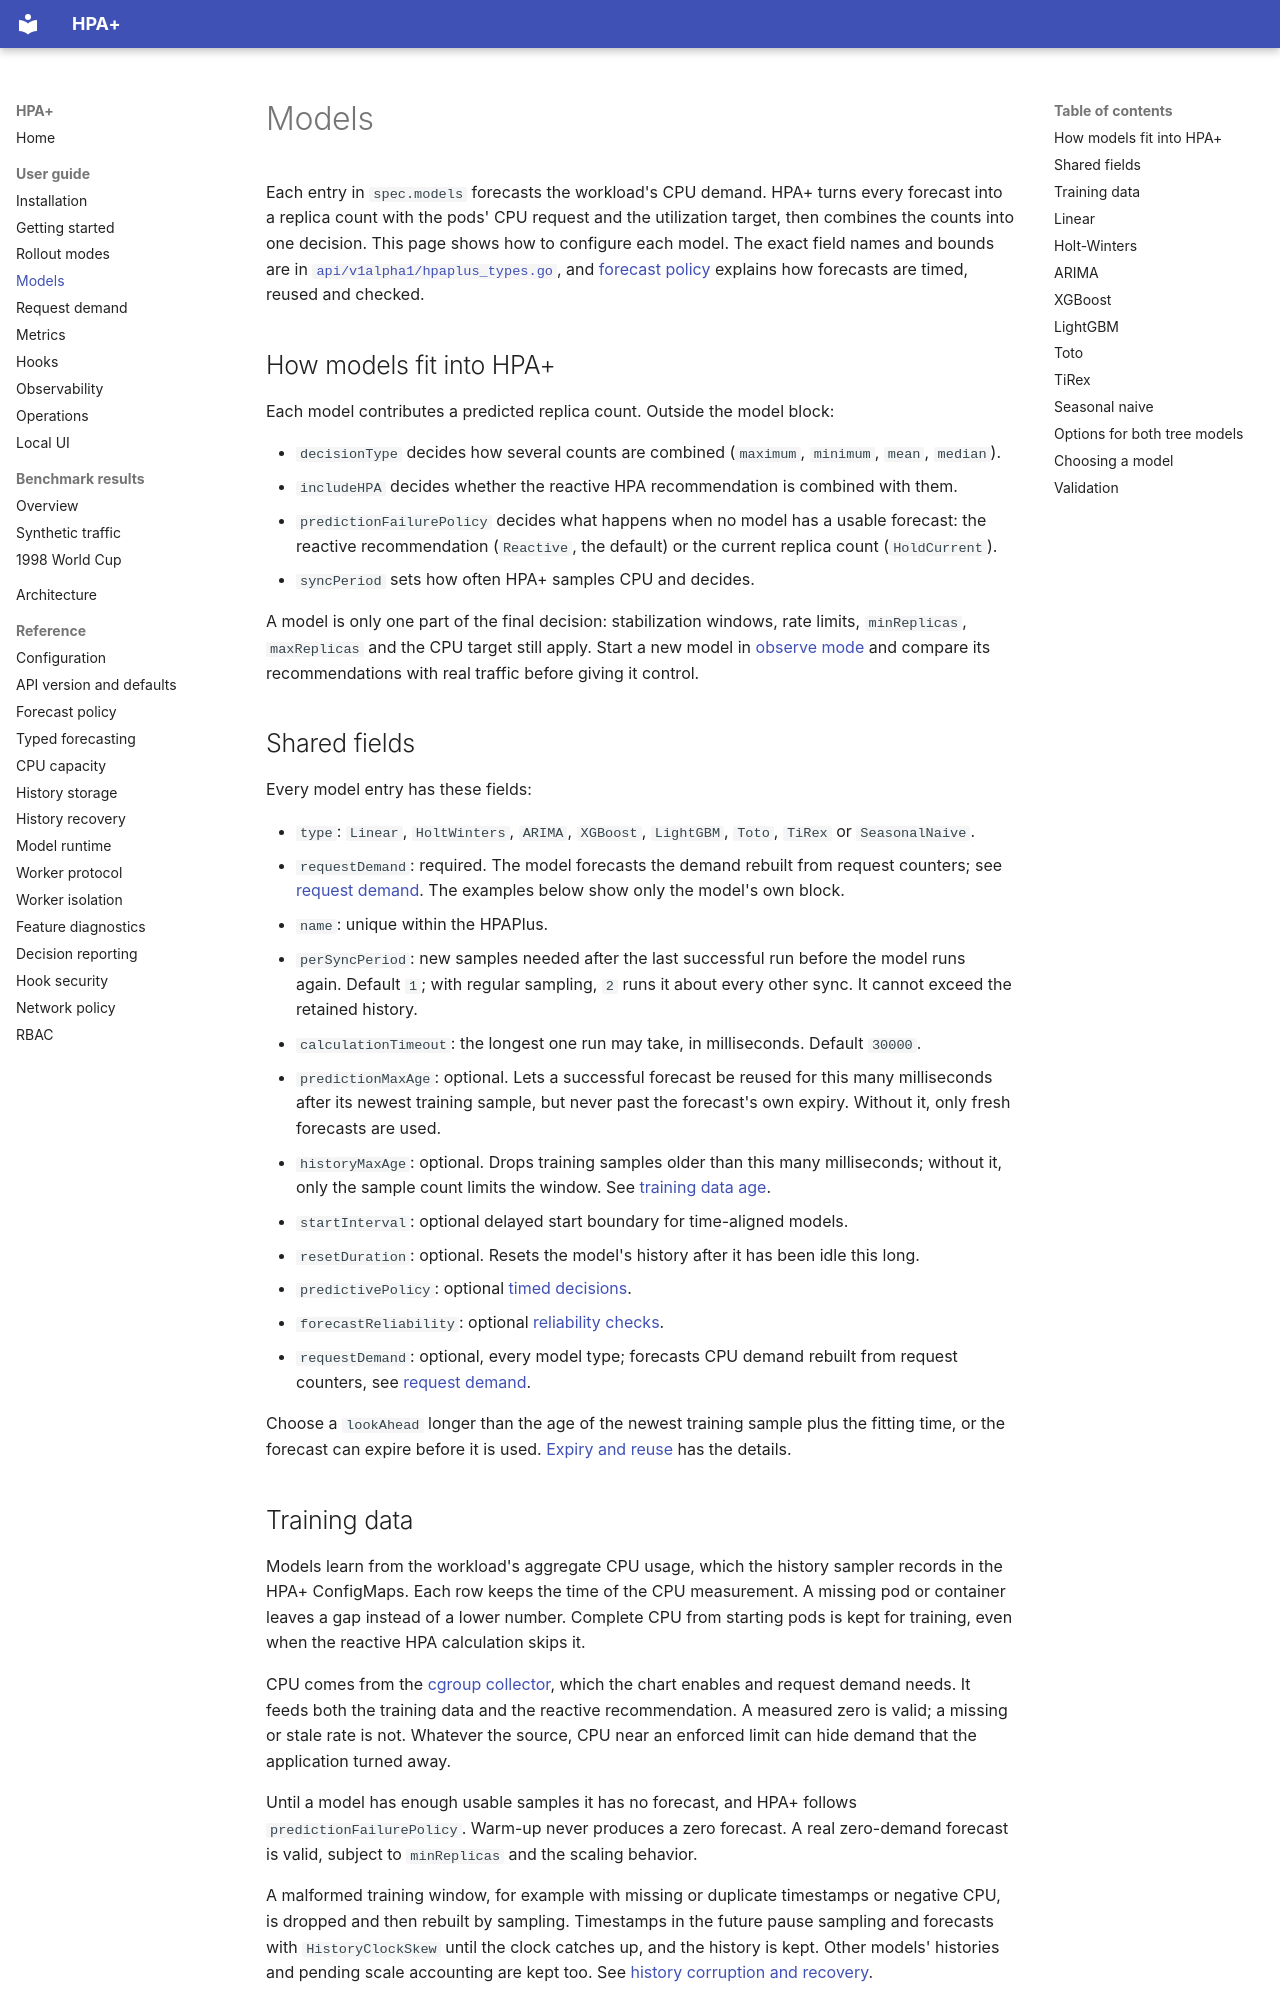

repository: cslab-ntua/HPA-Plus · page: user-guide/models/index.html · generator: mkdocs

# Models

Each entry in `spec.models` forecasts the workload's CPU demand. HPA+ turns every forecast into a replica count with
the pods' CPU request and the utilization target, then combines the counts into one decision. This page shows how to
configure each model. The exact field names and bounds are in
[`api/v1alpha1/hpaplus_types.go`](https://github.com/cslab-ntua/HPA-Plus/blob/master/api/v1alpha1/hpaplus_types.go),
and [forecast policy](../reference/forecast-policy.md) explains how forecasts are timed, reused and checked.

## How models fit into HPA+

Each model contributes a predicted replica count. Outside the model block:

- `decisionType` decides how several counts are combined (`maximum`, `minimum`, `mean`, `median`).
- `includeHPA` decides whether the reactive HPA recommendation is combined with them.
- `predictionFailurePolicy` decides what happens when no model has a usable forecast: the reactive recommendation
  (`Reactive`, the default) or the current replica count (`HoldCurrent`).
- `syncPeriod` sets how often HPA+ samples CPU and decides.

A model is only one part of the final decision: stabilization windows, rate limits, `minReplicas`, `maxReplicas` and
the CPU target still apply. Start a new model in [observe mode](rollout.md) and compare its recommendations with real
traffic before giving it control.

## Shared fields

Every model entry has these fields:

- `type`: `Linear`, `HoltWinters`, `ARIMA`, `XGBoost`, `LightGBM`, `Toto`, `TiRex` or `SeasonalNaive`.
- `requestDemand`: required. The model forecasts the demand rebuilt from request counters; see
  [request demand](request-demand.md). The examples below show only the model's own block.
- `name`: unique within the HPAPlus.
- `perSyncPeriod`: new samples needed after the last successful run before the model runs again. Default `1`; with
  regular sampling, `2` runs it about every other sync. It cannot exceed the retained history.
- `calculationTimeout`: the longest one run may take, in milliseconds. Default `30000`.
- `predictionMaxAge`: optional. Lets a successful forecast be reused for this many milliseconds after its newest
  training sample, but never past the forecast's own expiry. Without it, only fresh forecasts are used.
- `historyMaxAge`: optional. Drops training samples older than this many milliseconds; without it, only the sample
  count limits the window. See [training data age](../reference/forecast-policy.md#training-data-age).
- `startInterval`: optional delayed start boundary for time-aligned models.
- `resetDuration`: optional. Resets the model's history after it has been idle this long.
- `predictivePolicy`: optional [timed decisions](../reference/forecast-policy.md#timed-decisions).
- `forecastReliability`: optional [reliability checks](../reference/forecast-policy.md#reliability-checks).
- `requestDemand`: optional, every model type; forecasts CPU demand rebuilt from request counters, see
  [request demand](request-demand.md).

Choose a `lookAhead` longer than the age of the newest training sample plus the fitting time, or the forecast can
expire before it is used. [Expiry and reuse](../reference/forecast-policy.md#expiry-and-reuse) has the details.
